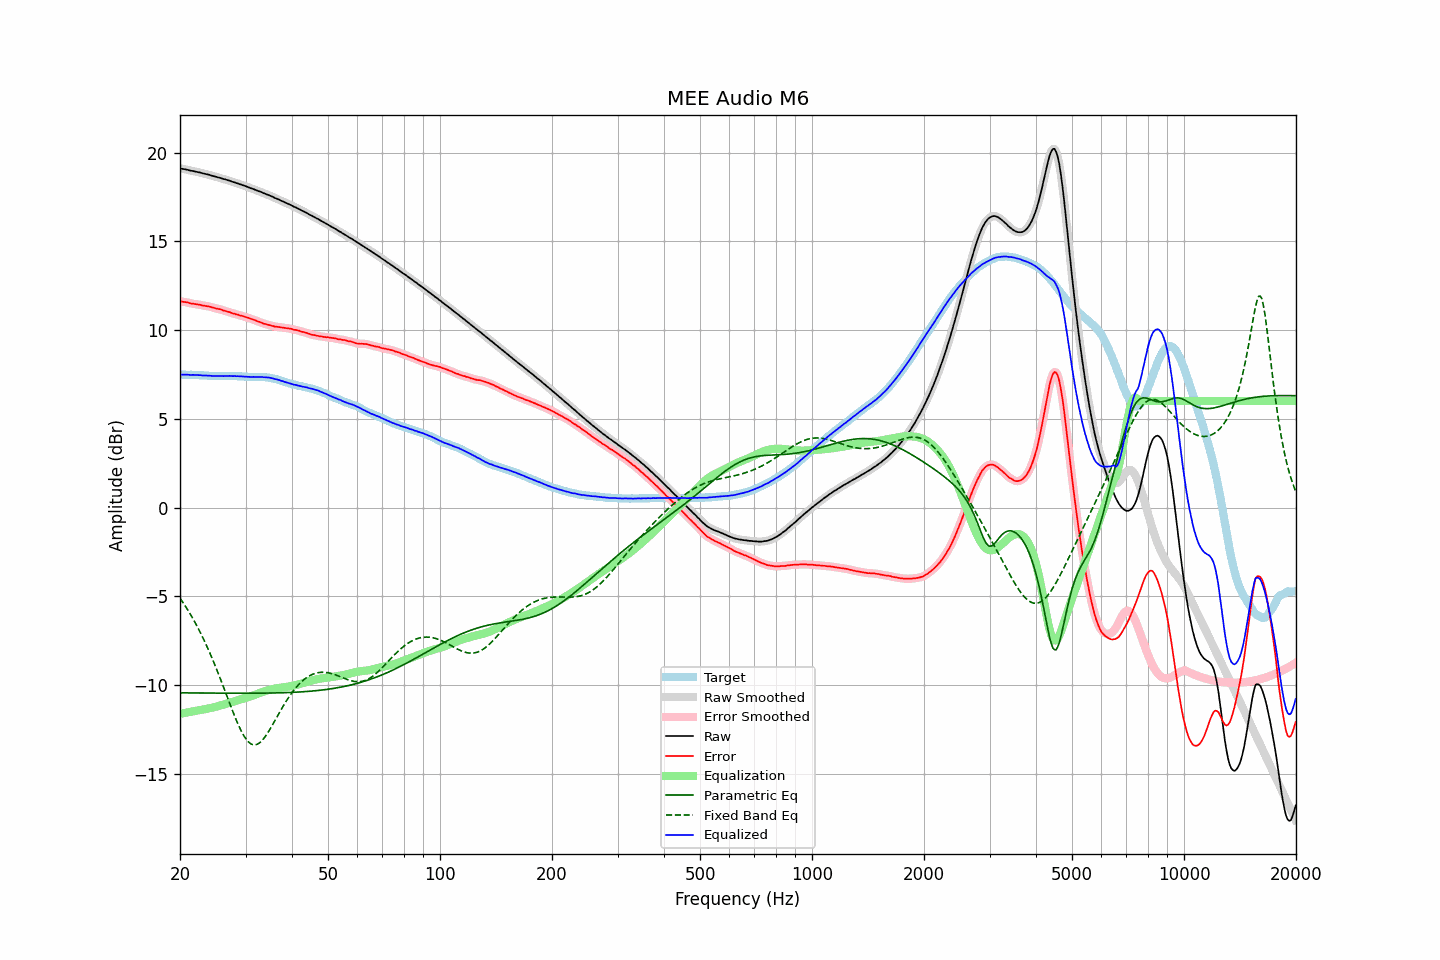

The file beside this chart, header and first rows:
frequency, raw, error, smoothed, error_smoothed, equalization, parametric_eq, fixed_band_eq, equalized_raw, equalized_smoothed, target
20.00, 19.11, 11.62, 19.11, 11.62, -11.62, -10.44, -5.11, 7.49, 7.48, 7.49
20.20, 19.09, 11.60, 19.09, 11.61, -11.61, -10.44, -5.24, 7.48, 7.48, 7.49
20.40, 19.07, 11.58, 19.07, 11.59, -11.59, -10.44, -5.37, 7.48, 7.49, 7.49
20.61, 19.06, 11.57, 19.06, 11.58, -11.57, -10.45, -5.51, 7.49, 7.49, 7.48
20.81, 19.04, 11.56, 19.04, 11.56, -11.55, -10.45, -5.65, 7.48, 7.48, 7.47
21.02, 19.02, 11.55, 19.02, 11.54, -11.54, -10.45, -5.80, 7.48, 7.48, 7.47
21.23, 18.99, 11.52, 18.99, 11.52, -11.52, -10.45, -5.94, 7.47, 7.47, 7.47
21.44, 18.97, 11.49, 18.97, 11.50, -11.50, -10.45, -6.10, 7.47, 7.47, 7.48
21.66, 18.96, 11.49, 18.95, 11.48, -11.49, -10.45, -6.25, 7.47, 7.47, 7.47
21.87, 18.94, 11.47, 18.94, 11.47, -11.47, -10.45, -6.42, 7.47, 7.47, 7.47
22.09, 18.92, 11.46, 18.92, 11.46, -11.45, -10.45, -6.58, 7.47, 7.47, 7.46
22.31, 18.90, 11.44, 18.90, 11.44, -11.44, -10.45, -6.76, 7.46, 7.46, 7.46
22.54, 18.88, 11.43, 18.88, 11.42, -11.42, -10.45, -6.93, 7.46, 7.46, 7.45
22.76, 18.86, 11.41, 18.86, 11.41, -11.41, -10.45, -7.11, 7.45, 7.45, 7.45
22.99, 18.83, 11.38, 18.83, 11.39, -11.39, -10.45, -7.29, 7.44, 7.44, 7.45
23.22, 18.81, 11.37, 18.81, 11.37, -11.37, -10.45, -7.48, 7.44, 7.44, 7.44
23.45, 18.79, 11.35, 18.79, 11.35, -11.36, -10.45, -7.68, 7.43, 7.43, 7.44
23.69, 18.77, 11.34, 18.77, 11.34, -11.34, -10.46, -7.88, 7.43, 7.43, 7.43
23.92, 18.75, 11.33, 18.75, 11.32, -11.32, -10.46, -8.08, 7.43, 7.43, 7.42
24.16, 18.72, 11.30, 18.72, 11.30, -11.30, -10.46, -8.29, 7.42, 7.42, 7.42
24.40, 18.69, 11.27, 18.69, 11.28, -11.28, -10.46, -8.50, 7.41, 7.42, 7.42
24.65, 18.67, 11.25, 18.67, 11.25, -11.26, -10.46, -8.72, 7.41, 7.41, 7.42
24.89, 18.64, 11.22, 18.64, 11.23, -11.23, -10.46, -8.94, 7.41, 7.41, 7.41
25.14, 18.62, 11.20, 18.62, 11.21, -11.21, -10.46, -9.16, 7.41, 7.41, 7.41
25.39, 18.59, 11.19, 18.59, 11.19, -11.18, -10.46, -9.39, 7.41, 7.41, 7.40
25.65, 18.57, 11.17, 18.57, 11.16, -11.16, -10.46, -9.63, 7.41, 7.41, 7.40
25.91, 18.54, 11.14, 18.54, 11.14, -11.13, -10.46, -9.86, 7.41, 7.41, 7.40
26.16, 18.51, 11.10, 18.51, 11.11, -11.11, -10.46, -10.10, 7.40, 7.41, 7.41
26.43, 18.49, 11.08, 18.48, 11.08, -11.08, -10.46, -10.34, 7.41, 7.41, 7.41
26.69, 18.46, 11.05, 18.46, 11.05, -11.05, -10.46, -10.58, 7.41, 7.41, 7.41
26.96, 18.43, 11.02, 18.43, 11.03, -11.02, -10.46, -10.82, 7.41, 7.41, 7.41
27.23, 18.41, 11.00, 18.40, 10.99, -10.99, -10.46, -11.06, 7.42, 7.41, 7.41
27.50, 18.37, 10.96, 18.37, 10.97, -10.97, -10.46, -11.29, 7.40, 7.41, 7.41
27.77, 18.34, 10.92, 18.34, 10.93, -10.94, -10.46, -11.53, 7.40, 7.40, 7.41
28.05, 18.32, 10.92, 18.31, 10.91, -10.91, -10.46, -11.76, 7.41, 7.40, 7.40
28.33, 18.28, 10.88, 18.28, 10.88, -10.88, -10.46, -11.97, 7.39, 7.40, 7.40
28.62, 18.26, 10.87, 18.26, 10.86, -10.86, -10.46, -12.19, 7.40, 7.40, 7.39
28.90, 18.22, 10.82, 18.22, 10.83, -10.83, -10.46, -12.38, 7.39, 7.39, 7.40
29.19, 18.20, 10.81, 18.19, 10.81, -10.81, -10.46, -12.58, 7.39, 7.39, 7.39
29.48, 18.16, 10.78, 18.16, 10.78, -10.78, -10.46, -12.74, 7.38, 7.38, 7.38
29.78, 18.13, 10.75, 18.13, 10.76, -10.75, -10.46, -12.90, 7.38, 7.38, 7.37
30.08, 18.10, 10.73, 18.10, 10.73, -10.73, -10.46, -13.03, 7.37, 7.37, 7.37
30.38, 18.06, 10.70, 18.06, 10.70, -10.70, -10.46, -13.15, 7.36, 7.37, 7.36
30.68, 18.03, 10.67, 18.03, 10.67, -10.67, -10.46, -13.24, 7.36, 7.36, 7.36
30.99, 17.99, 10.63, 17.99, 10.64, -10.64, -10.46, -13.31, 7.35, 7.36, 7.36
31.30, 17.96, 10.60, 17.96, 10.60, -10.60, -10.46, -13.35, 7.36, 7.36, 7.36
31.61, 17.93, 10.58, 17.93, 10.57, -10.57, -10.46, -13.38, 7.36, 7.36, 7.35
31.93, 17.89, 10.54, 17.89, 10.54, -10.54, -10.46, -13.36, 7.35, 7.36, 7.35
32.24, 17.86, 10.50, 17.86, 10.50, -10.50, -10.46, -13.34, 7.36, 7.35, 7.36
32.57, 17.82, 10.47, 17.82, 10.47, -10.47, -10.46, -13.29, 7.35, 7.36, 7.35
32.89, 17.79, 10.43, 17.79, 10.43, -10.43, -10.46, -13.22, 7.35, 7.35, 7.36
33.22, 17.76, 10.41, 17.75, 10.40, -10.40, -10.46, -13.13, 7.36, 7.35, 7.35
33.55, 17.71, 10.36, 17.72, 10.37, -10.37, -10.46, -13.03, 7.34, 7.34, 7.35
33.89, 17.68, 10.34, 17.68, 10.34, -10.34, -10.46, -12.91, 7.34, 7.34, 7.34
34.23, 17.64, 10.31, 17.64, 10.31, -10.31, -10.46, -12.78, 7.33, 7.33, 7.33
34.57, 17.61, 10.29, 17.61, 10.29, -10.29, -10.45, -12.64, 7.32, 7.32, 7.32
34.92, 17.57, 10.27, 17.57, 10.26, -10.26, -10.45, -12.49, 7.31, 7.31, 7.30
35.27, 17.53, 10.23, 17.53, 10.24, -10.24, -10.45, -12.33, 7.29, 7.29, 7.30
35.62, 17.49, 10.23, 17.49, 10.22, -10.22, -10.45, -12.18, 7.27, 7.27, 7.26
35.97, 17.44, 10.19, 17.45, 10.20, -10.20, -10.45, -12.01, 7.24, 7.24, 7.25
... 635 more rows
